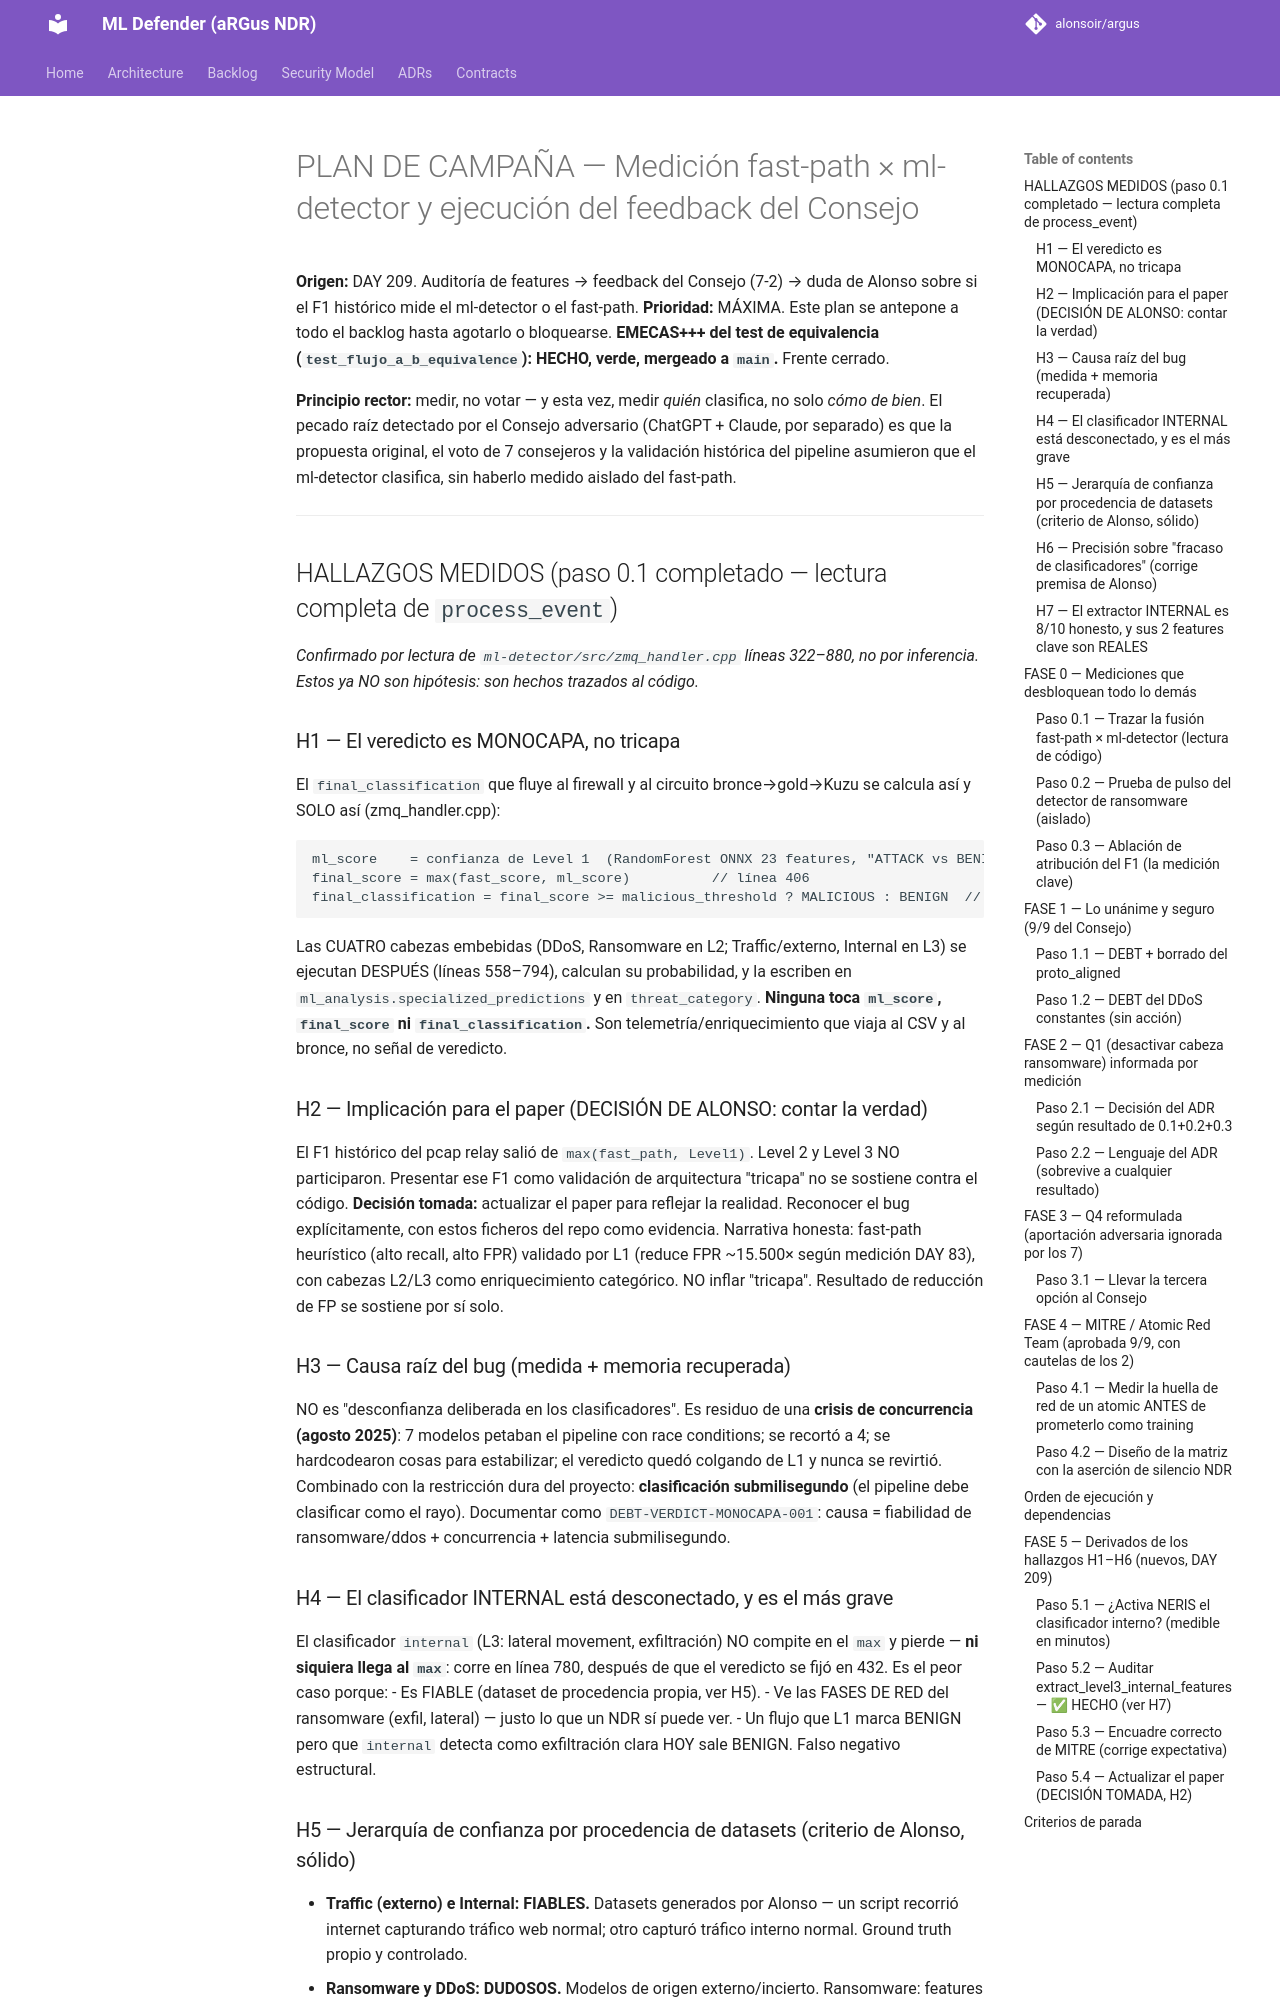

repository: alonsoir/argus · page: council/PLAN DE CAMPAÑA — Medición fast-path × ml-detector y ejecución del feedback del Consejo/index.html · generator: mkdocs

# PLAN DE CAMPAÑA — Medición fast-path × ml-detector y ejecución del feedback del Consejo

**Origen:** DAY 209. Auditoría de features → feedback del Consejo (7-2) → duda de Alonso
sobre si el F1 histórico mide el ml-detector o el fast-path.
**Prioridad:** MÁXIMA. Este plan se antepone a todo el backlog hasta agotarlo o bloquearse.
**EMECAS+++ del test de equivalencia (`test_flujo_a_b_equivalence`): HECHO, verde,
mergeado a `main`.** Frente cerrado.

**Principio rector:** medir, no votar — y esta vez, medir *quién* clasifica, no solo
*cómo de bien*. El pecado raíz detectado por el Consejo adversario (ChatGPT + Claude,
por separado) es que la propuesta original, el voto de 7 consejeros y la validación
histórica del pipeline asumieron que el ml-detector clasifica, sin haberlo medido
aislado del fast-path.

---

## HALLAZGOS MEDIDOS (paso 0.1 completado — lectura completa de `process_event`)

*Confirmado por lectura de `ml-detector/src/zmq_handler.cpp` líneas 322–880, no por
inferencia. Estos ya NO son hipótesis: son hechos trazados al código.*

### H1 — El veredicto es MONOCAPA, no tricapa
El `final_classification` que fluye al firewall y al circuito bronce→gold→Kuzu se
calcula así y SOLO así (zmq_handler.cpp):
```
ml_score    = confianza de Level 1  (RandomForest ONNX 23 features, "ATTACK vs BENIGN")
final_score = max(fast_score, ml_score)          // línea 406
final_classification = final_score >= malicious_threshold ? MALICIOUS : BENIGN  // 432
```
Las CUATRO cabezas embebidas (DDoS, Ransomware en L2; Traffic/externo, Internal en L3)
se ejecutan DESPUÉS (líneas 558–794), calculan su probabilidad, y la escriben en
`ml_analysis.specialized_predictions` y en `threat_category`. **Ninguna toca `ml_score`,
`final_score` ni `final_classification`.** Son telemetría/enriquecimiento que viaja al
CSV y al bronce, no señal de veredicto.

### H2 — Implicación para el paper (DECISIÓN DE ALONSO: contar la verdad)
El F1 histórico del pcap relay salió de `max(fast_path, Level1)`. Level 2 y Level 3 NO
participaron. Presentar ese F1 como validación de arquitectura "tricapa" no se sostiene
contra el código.
**Decisión tomada:** actualizar el paper para reflejar la realidad. Reconocer el bug
explícitamente, con estos ficheros del repo como evidencia. Narrativa honesta: fast-path
heurístico (alto recall, alto FPR) validado por L1 (reduce FPR ~15.500× según medición
DAY 83), con cabezas L2/L3 como enriquecimiento categórico. NO inflar "tricapa".
Resultado de reducción de FP se sostiene por sí solo.

### H3 — Causa raíz del bug (medida + memoria recuperada)
NO es "desconfianza deliberada en los clasificadores". Es residuo de una **crisis de
concurrencia (agosto 2025)**: 7 modelos petaban el pipeline con race conditions; se
recortó a 4; se hardcodearon cosas para estabilizar; el veredicto quedó colgando de L1 y
nunca se revirtió. Combinado con la restricción dura del proyecto: **clasificación
submilisegundo** (el pipeline debe clasificar como el rayo). Documentar como
`DEBT-VERDICT-MONOCAPA-001`: causa = fiabilidad de ransomware/ddos + concurrencia +
latencia submilisegundo.

### H4 — El clasificador INTERNAL está desconectado, y es el más grave
El clasificador `internal` (L3: lateral movement, exfiltración) NO compite en el `max`
y pierde — **ni siquiera llega al `max`**: corre en línea 780, después de que el
veredicto se fijó en 432. Es el peor caso porque:
- Es FIABLE (dataset de procedencia propia, ver H5).
- Ve las FASES DE RED del ransomware (exfil, lateral) — justo lo que un NDR sí puede ver.
- Un flujo que L1 marca BENIGN pero que `internal` detecta como exfiltración clara HOY
  sale BENIGN. Falso negativo estructural.
